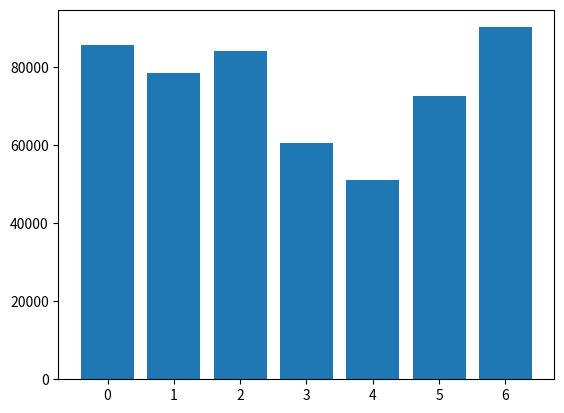

Generate this figure with matplotlib:
import matplotlib.pyplot as plt
import numpy as np
import pandas as pd


def create_daily_sales_data():
    date_list = pd.date_range(
        start="2025-01-01", periods=30
    )  # NOTE: 30日分の日付のリストを作成
    daily_sales_data = pd.DataFrame(
        {
            "date": date_list,
            "sales": np.random.randint(30000, 120000, size=30),
        }
    )
    return daily_sales_data


def add_weekday_column(daily_sales_data):
    daily_sales_data["weekday"] = daily_sales_data["date"].dt.weekday
    return daily_sales_data


def calc_avg_sales_per_weekday(daily_sales_data):
    avg_sales_per_weekday = daily_sales_data.groupby("weekday")["sales"].mean()
    return avg_sales_per_weekday


def visualize_avg_sales_per_weekday(avg_sales_per_weekday):
    plt.bar(avg_sales_per_weekday.index, avg_sales_per_weekday.values)
    plt.show()


if __name__ == "__main__":
    daily_sales_data = create_daily_sales_data()
    daily_sales_data = add_weekday_column(daily_sales_data)
    avg_sales_per_weekday = calc_avg_sales_per_weekday(daily_sales_data)
    print(avg_sales_per_weekday)
    visualize_avg_sales_per_weekday(avg_sales_per_weekday)
